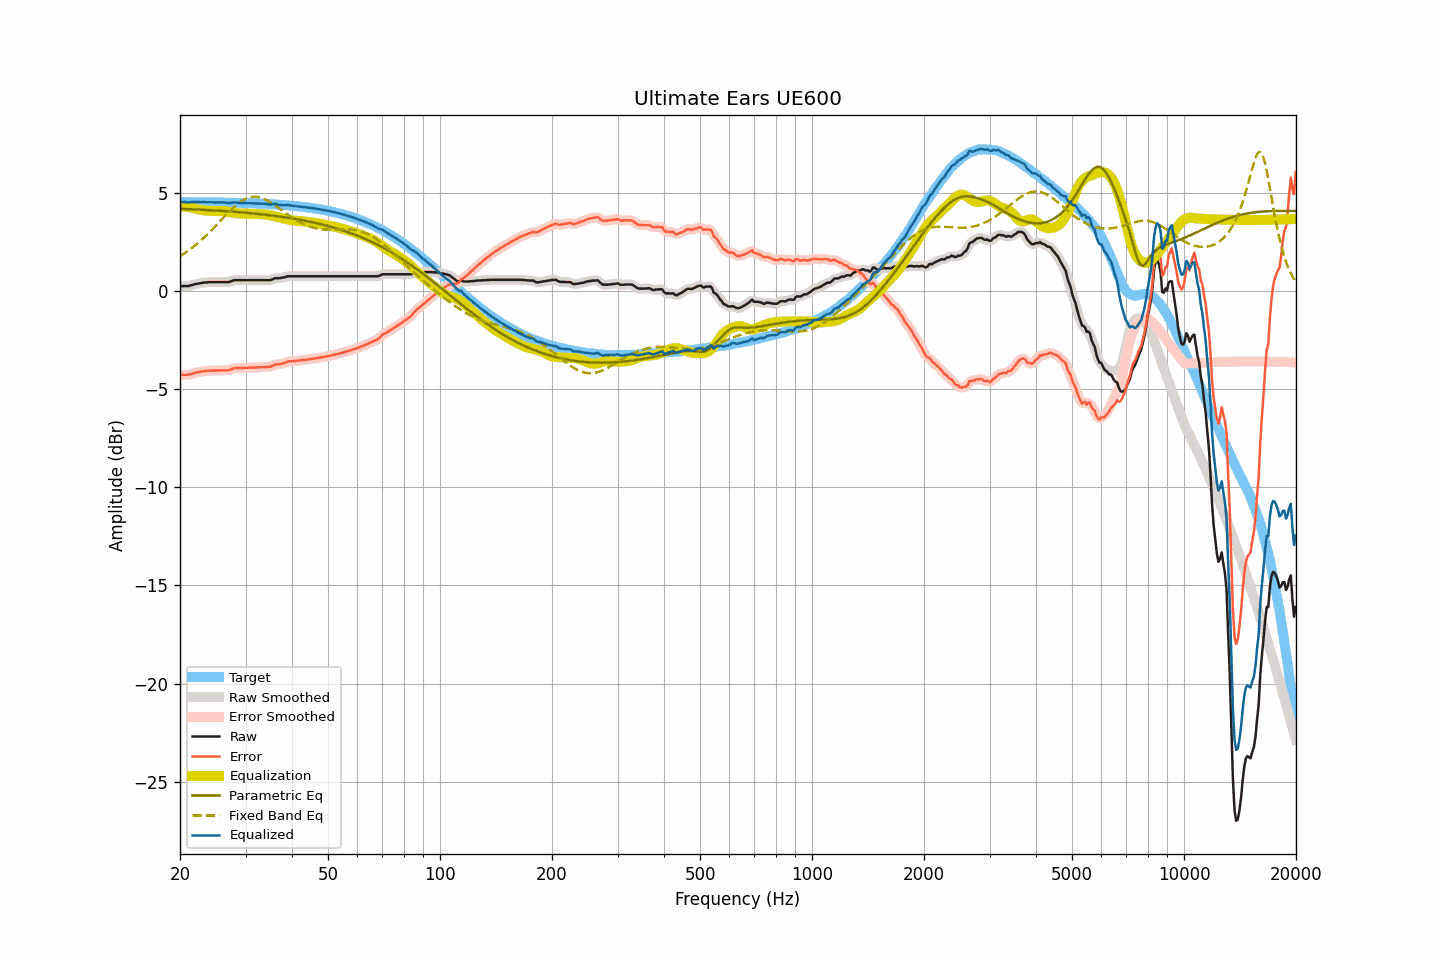

The table this chart was drawn from, first rows:
frequency, raw, smoothed, error, error_smoothed, equalization, parametric_eq, fixed_band_eq, equalized_raw, equalized_smoothed, target
20.00, 0.24, 0.24, -4.28, -4.28, 4.29, 4.17, 1.76, 4.53, 4.53, 4.52
20.20, 0.24, 0.24, -4.28, -4.28, 4.29, 4.17, 1.81, 4.52, 4.52, 4.52
20.40, 0.24, 0.23, -4.28, -4.28, 4.28, 4.17, 1.86, 4.52, 4.52, 4.52
20.61, 0.24, 0.24, -4.28, -4.28, 4.28, 4.16, 1.92, 4.51, 4.51, 4.52
20.81, 0.24, 0.24, -4.28, -4.28, 4.27, 4.16, 1.97, 4.50, 4.50, 4.52
21.02, 0.24, 0.24, -4.28, -4.27, 4.26, 4.16, 2.03, 4.49, 4.50, 4.52
21.23, 0.26, 0.26, -4.26, -4.26, 4.25, 4.15, 2.09, 4.50, 4.50, 4.51
21.44, 0.28, 0.28, -4.24, -4.23, 4.23, 4.15, 2.15, 4.51, 4.51, 4.51
21.66, 0.31, 0.31, -4.21, -4.21, 4.21, 4.14, 2.22, 4.52, 4.52, 4.51
21.87, 0.33, 0.33, -4.18, -4.19, 4.19, 4.14, 2.28, 4.52, 4.52, 4.51
22.09, 0.35, 0.35, -4.16, -4.17, 4.17, 4.14, 2.35, 4.52, 4.52, 4.51
22.31, 0.36, 0.36, -4.15, -4.15, 4.15, 4.13, 2.42, 4.51, 4.51, 4.51
22.54, 0.38, 0.38, -4.13, -4.13, 4.13, 4.13, 2.49, 4.51, 4.51, 4.51
22.76, 0.39, 0.39, -4.12, -4.12, 4.12, 4.13, 2.56, 4.50, 4.51, 4.51
22.99, 0.41, 0.40, -4.10, -4.10, 4.10, 4.12, 2.63, 4.51, 4.51, 4.51
23.22, 0.42, 0.41, -4.09, -4.09, 4.09, 4.12, 2.71, 4.51, 4.51, 4.51
23.45, 0.42, 0.42, -4.09, -4.08, 4.08, 4.11, 2.79, 4.50, 4.51, 4.51
23.69, 0.43, 0.43, -4.08, -4.08, 4.08, 4.11, 2.87, 4.50, 4.50, 4.50
23.92, 0.44, 0.43, -4.07, -4.07, 4.07, 4.10, 2.95, 4.51, 4.50, 4.50
24.16, 0.44, 0.44, -4.06, -4.06, 4.07, 4.10, 3.03, 4.50, 4.50, 4.50
24.40, 0.44, 0.44, -4.06, -4.06, 4.06, 4.09, 3.11, 4.50, 4.50, 4.50
24.65, 0.44, 0.44, -4.06, -4.06, 4.06, 4.09, 3.20, 4.50, 4.50, 4.50
24.89, 0.44, 0.44, -4.06, -4.06, 4.06, 4.09, 3.28, 4.50, 4.50, 4.50
25.14, 0.44, 0.44, -4.06, -4.06, 4.06, 4.08, 3.37, 4.50, 4.50, 4.50
25.39, 0.44, 0.44, -4.06, -4.06, 4.06, 4.08, 3.46, 4.50, 4.50, 4.50
25.65, 0.44, 0.44, -4.06, -4.06, 4.06, 4.07, 3.54, 4.50, 4.50, 4.49
25.91, 0.44, 0.44, -4.06, -4.06, 4.06, 4.06, 3.63, 4.50, 4.50, 4.49
26.16, 0.44, 0.44, -4.05, -4.05, 4.06, 4.06, 3.72, 4.50, 4.50, 4.49
26.43, 0.44, 0.44, -4.05, -4.05, 4.05, 4.05, 3.80, 4.49, 4.49, 4.49
26.69, 0.44, 0.44, -4.05, -4.05, 4.04, 4.05, 3.89, 4.48, 4.48, 4.49
26.96, 0.44, 0.44, -4.05, -4.04, 4.03, 4.04, 3.97, 4.46, 4.47, 4.49
27.23, 0.46, 0.46, -4.03, -4.02, 4.01, 4.04, 4.06, 4.47, 4.47, 4.48
27.50, 0.49, 0.49, -4.00, -4.00, 3.99, 4.03, 4.14, 4.48, 4.48, 4.48
27.77, 0.52, 0.51, -3.96, -3.97, 3.98, 4.02, 4.21, 4.50, 4.49, 4.48
28.05, 0.54, 0.53, -3.94, -3.95, 3.96, 4.02, 4.29, 4.50, 4.50, 4.48
28.33, 0.54, 0.54, -3.94, -3.94, 3.95, 4.01, 4.36, 4.49, 4.49, 4.48
28.62, 0.54, 0.54, -3.94, -3.93, 3.94, 4.01, 4.43, 4.48, 4.48, 4.47
28.90, 0.54, 0.54, -3.93, -3.93, 3.93, 4.00, 4.49, 4.47, 4.47, 4.47
29.19, 0.54, 0.54, -3.93, -3.93, 3.93, 3.99, 4.54, 4.46, 4.46, 4.47
29.48, 0.54, 0.54, -3.93, -3.93, 3.93, 3.98, 4.59, 4.46, 4.46, 4.47
29.78, 0.54, 0.54, -3.93, -3.93, 3.93, 3.98, 4.64, 4.46, 4.46, 4.46
30.08, 0.54, 0.54, -3.92, -3.92, 3.92, 3.97, 4.68, 4.46, 4.46, 4.46
30.38, 0.54, 0.54, -3.92, -3.92, 3.92, 3.96, 4.72, 4.46, 4.46, 4.46
30.68, 0.54, 0.54, -3.92, -3.92, 3.92, 3.96, 4.74, 4.46, 4.46, 4.46
30.99, 0.54, 0.54, -3.92, -3.92, 3.92, 3.95, 4.76, 4.45, 4.45, 4.45
31.30, 0.54, 0.54, -3.91, -3.91, 3.91, 3.94, 4.77, 4.45, 4.45, 4.45
31.61, 0.54, 0.54, -3.91, -3.91, 3.91, 3.93, 4.78, 4.45, 4.45, 4.45
31.93, 0.54, 0.54, -3.91, -3.91, 3.91, 3.92, 4.78, 4.44, 4.44, 4.44
32.24, 0.54, 0.54, -3.90, -3.90, 3.90, 3.92, 4.77, 4.44, 4.44, 4.44
32.57, 0.54, 0.54, -3.90, -3.90, 3.90, 3.91, 4.76, 4.44, 4.44, 4.44
32.89, 0.54, 0.54, -3.90, -3.90, 3.90, 3.90, 4.74, 4.44, 4.44, 4.43
33.22, 0.54, 0.54, -3.89, -3.89, 3.90, 3.89, 4.71, 4.43, 4.43, 4.43
33.55, 0.54, 0.54, -3.89, -3.89, 3.89, 3.88, 4.68, 4.43, 4.43, 4.43
33.89, 0.54, 0.54, -3.88, -3.88, 3.89, 3.87, 4.65, 4.42, 4.42, 4.42
34.23, 0.54, 0.53, -3.88, -3.88, 3.88, 3.86, 4.61, 4.41, 4.41, 4.42
34.57, 0.54, 0.54, -3.88, -3.88, 3.86, 3.85, 4.56, 4.40, 4.40, 4.41
34.92, 0.54, 0.55, -3.87, -3.86, 3.85, 3.84, 4.51, 4.38, 4.39, 4.41
35.27, 0.57, 0.57, -3.84, -3.83, 3.83, 3.83, 4.46, 4.39, 4.40, 4.40
35.62, 0.60, 0.60, -3.80, -3.80, 3.81, 3.82, 4.41, 4.41, 4.41, 4.40
35.97, 0.64, 0.63, -3.76, -3.77, 3.79, 3.81, 4.35, 4.43, 4.41, 4.39
... 635 more rows
